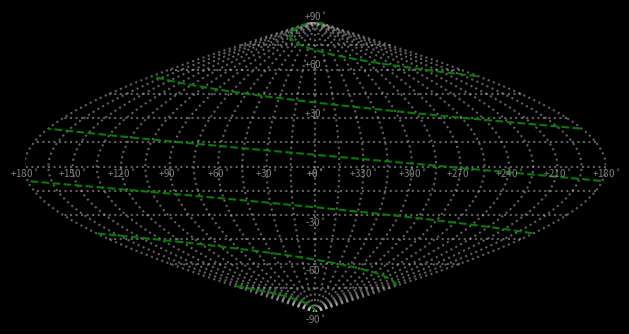

This chart was generated by the following Python code:
""" Plots points on an all-sky sinusoidal projection plot. """


import numpy as np
import matplotlib.pyplot as plt



class AllSkyPlot(object):
	def __init__(self, ax_handle=None):

		self.ra0 = 180.0


		if ax_handle is None:
			
			self.fig = plt.figure()
			self.ax = self.fig.add_subplot(1, 1, 1, facecolor='black')

		else:
			self.ax = ax_handle
			self.fig = plt.gcf()

		# Set background color
		self.fig.patch.set_facecolor('black')

		# Set equal aspect ratio
		self.ax.set_aspect('equal')

		# # Set tick color
		# self.ax.tick_params(axis='x', colors='0.5')
		# self.ax.tick_params(axis='y', colors='0.5')

		# Turn off ticks
		self.ax.tick_params(labeltop=False, labelright=False, labelbottom=False, labelleft=False)

		self.plotGrid()


	def raDec2XY(self, ra, dec):

		# Compute projected coordinates
		x = ((180 - ra)%360 - self.ra0)*np.cos(np.radians(dec))
		y = dec

		return x, y


	def plot(self, ra_array, dec_array, max_break_deg=30, **kwargs):

		# If there are more than one point, check for 0/360 wraparounds in RA
		if isinstance(ra_array, list) or isinstance(ra_array, np.ndarray):

			ra_array = np.array(ra_array)
			ra_array = (180 - ra_array)%360
			dec_array = np.array(dec_array)

			coord_list = []

			# Find large breaks in RA and plot them separately
			ra_diff = np.abs(ra_array[:-1] - ra_array[1:])
			break_indices = np.where(ra_diff > max_break_deg)[0]

			if not len(break_indices):
				coord_list = [[ra_array, dec_array]]

			else:
				prev_break_idx = 0
				for break_idx in break_indices:
					ra_temp = ra_array[prev_break_idx:break_idx + 1]
					dec_temp = dec_array[prev_break_idx:break_idx + 1]

					prev_break_idx = break_idx + 1

					coord_list.append([ra_temp, dec_temp])

				coord_list.append([ra_array[break_idx + 1:], dec_array[break_idx + 1:]])

		else:
			coord_list = [[180 - ra_array, dec_array]]


		# Plot all segments
		for i, (ra_temp, dec_temp) in enumerate(coord_list):
			x, y = self.raDec2XY(180 - ra_temp, dec_temp)

			# Make sure that all plotted lines have the same color
			if i > 0:
				color = plt_handle[0].get_color()

				# Add color to kwargs
				if 'color' not in kwargs:
					kwargs['color'] = color
			

			plt_handle = self.ax.plot(x, y, **kwargs)



	def scatter(self, ra_array, dec_array, **kwargs):

		x, y = self.raDec2XY(ra_array, dec_array)
		self.ax.scatter(x, y, **kwargs)




	def plotGrid(self, step=15):


		# Plot a meridian and parallel grid
		ra_grid = np.sort(np.append(np.arange(0, 360 + step, step), [180.0001]))
		dec_grid = np.arange(-90, 90 + step, step)


		# Plot meridians
		for ra in ra_grid[:-1]:

			# Increase number of points for meridian plot so they are smoother
			step_finer = step/5
			dec_arr = np.arange(-90, 90 + step_finer, step_finer)

			ra_temp = np.zeros_like(dec_arr) + ra

			x_grid, y_grid = self.raDec2XY(ra_temp, dec_arr)

			self.ax.plot(x_grid, y_grid, linestyle='dotted', alpha=0.5, color='silver')


		# Plot parallels
		for dec in dec_grid:

			dec_temp = np.zeros_like(ra_grid) + dec

			self.plot(ra_grid, dec_temp, linestyle='dotted', alpha=0.5, color='silver')


		# Plot dec ticks
		for dec in dec_grid[::2]:

			x, y = self.raDec2XY(0, dec)

			if dec > 0:
				va = 'bottom'

			else:
				va = 'top'

			self.ax.text(x, y, "{:+d}$^\circ$".format(dec), color='0.5', ha='center', va=va, size=7)


		# Plot every other RA tick and skip 0 and 360
		ra_ticks = np.sort(np.append(np.arange(0, 360, 2*step), [180.0001]))
		for ra in ra_ticks:

			# Offset RA so 0 starts in the middle and increases to the left
			#ra_text = (180 - ra)%360

			x, y = self.raDec2XY(ra, 0)
			self.ax.text(x, y, "{:+d}$^\circ$".format(int(ra)), color='0.5', ha='center', va='top', size=7)




	
	def beautify(self):

		self.ax.set_xlim([-180, 180])
		self.ax.set_ylim([-90, 90])

		self.fig.tight_layout()


	def show(self):

		self.beautify()
		plt.show()






if __name__ == "__main__":

	allsky_plot = AllSkyPlot()


	ra_array = np.arange(0, 2000, 1)
	dec_array = np.linspace(-90, 90, len(ra_array))

	allsky_plot.plot(ra_array, dec_array, color='green', linestyle='dashed')

	allsky_plot.show()